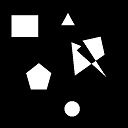
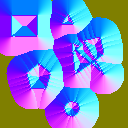
Input picture: input.png (128x128), committed beside the script.
Output picture: output_rgb.png (128x128), as committed by the script's author.
Transform script: example.py (Python; library hint: Pillow): line 5 names the input picture, line 11 names the output picture.
import SDFGenerator
from PIL import Image

# -- black/white input image
img = Image.open('example_assets/input.png')
output = SDFGenerator.generate_sdf(img, boolean_cutoff=0.5, spread=20, normalize_distance=True)
output.save('example_assets/output.png')

# -- save the output data as individual images to illustrate functionality
output.getchannel('A').save('example_assets/output_alpha.png')
output.convert('RGB').save('example_assets/output_rgb.png')
output.getchannel('B').save('example_assets/output_blue.png')
